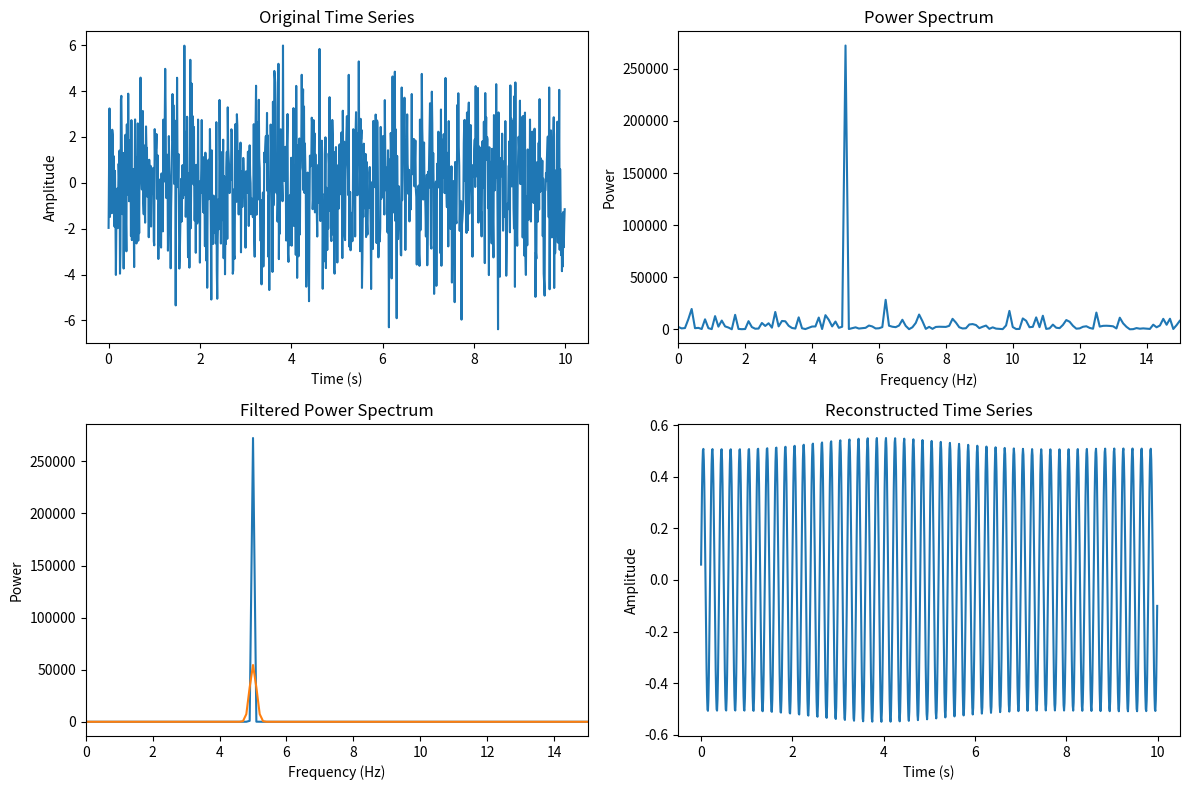

The matplotlib source for this figure:
import numpy as np
import matplotlib.pyplot as plt
from scipy.fft import fft, ifft, fftfreq
from scipy.signal import windows

def generate_time_series(duration, sampling_rate, frequency, noise_amplitude):
    """
    Generates a time series with a sinusoidal signal and added noise.

    Args:
        duration (float): The duration of the time series in seconds.
        sampling_rate (int): The number of samples per second.
        frequency (float): The frequency of the sinusoidal signal in Hz.
        noise_amplitude (float): The amplitude of the added noise.

    Returns:
        tuple: A tuple containing the time array and the signal array.
    """
    num_samples = int(duration * sampling_rate)
    time = np.linspace(0, duration, num_samples, endpoint=False)
    signal = np.sin(2 * np.pi * frequency * time)
    noise = noise_amplitude * np.random.randn(num_samples)
    time_series = signal + noise
    return time, time_series

def calculate_fft(time_series, sampling_rate):
    """
    Calculates the Fourier transform of the given time series.

    Args:
        time_series (np.ndarray): The input time series.
        sampling_rate (int): The sampling rate of the time series.

    Returns:
        tuple: A tuple containing the frequency array and the FFT values.
    """
    num_samples = len(time_series)
    fft_values = fft(time_series)
    frequencies = fftfreq(num_samples, 1/sampling_rate)
    return frequencies, fft_values

def apply_gaussian_filter(frequencies, fft_values, frequency, filter_width):
    """
    Applies a Gaussian filter to the Fourier transform.

    Args:
        frequencies (np.ndarray): The frequency array.
        fft_values (np.ndarray): The FFT values.
        frequency (float): The center frequency of the Gaussian filter.
        filter_width (float): The standard deviation of the Gaussian filter in Hz.

    Returns:
        np.ndarray: The filtered FFT values.
    """
    gaussian_filter = np.exp(-0.5 * ((frequencies - frequency) / filter_width)**2)
    filtered_fft_values = fft_values * gaussian_filter
    return filtered_fft_values, gaussian_filter

def calculate_ifft(fft_values):
    """
    Calculates the inverse Fourier transform.

    Args:
        fft_values (np.ndarray): The FFT values.

    Returns:
        np.ndarray: The inverse FFT (time series).
    """
    return ifft(fft_values).real

def plot_results(time, time_series, frequencies, fft_values, filtered_fft_values, filtered_time_series, frequency):
    """
    Plots the original time series, its power spectrum, the filtered power spectrum,
    and the reconstructed time series.

    Args:
        time (np.ndarray): The time array.
        time_series (np.ndarray): The original time series.
        frequencies (np.ndarray): The frequency array.
        fft_values (np.ndarray): The FFT values.
        filtered_fft_values (np.ndarray): The filtered FFT values.
        filtered_time_series (np.ndarray): The reconstructed time series.
        frequency (float): The frequency of the signal.
    """
    # Calculate power spectrum (magnitude squared)





    # Plot filtered power spectrum


    # Plot reconstructed time series


duration = 10  # seconds
sampling_rate = 100  # samples per second
signal_frequency = 5  # Hz
noise_amplitude = 2
filter_width = 0.1  # Hz, width of the Gaussian filter

# Generate time series
time, time_series = generate_time_series(duration, sampling_rate, signal_frequency, noise_amplitude)
plt.figure(figsize=(12, 8))

# Plot original time series
plt.subplot(2, 2, 1)
plt.plot(time, time_series)
plt.title('Original Time Series')
plt.xlabel('Time (s)')
plt.ylabel('Amplitude')


# Calculate FFT
frequencies, fft_values = calculate_fft(time_series, sampling_rate)
power_spectrum = np.abs(fft_values)**2
sorting = np.argsort(frequencies)

plt.subplot(2, 2, 2)
plt.plot(frequencies[sorting], power_spectrum[sorting])
plt.title('Power Spectrum')
plt.xlabel('Frequency (Hz)')
plt.ylabel('Power')
plt.xlim(0, signal_frequency * 3)  # Limit x-axis for clarity


# Apply Gaussian filter
filtered_fft_values, gaussian_filter = apply_gaussian_filter(frequencies, fft_values, signal_frequency, filter_width)
filtered_power_spectrum = np.abs(filtered_fft_values)**2

plt.subplot(2, 2, 3)
plt.plot(frequencies[sorting], filtered_power_spectrum[sorting])
plt.title('Filtered Power Spectrum')
plt.xlabel('Frequency (Hz)')
plt.ylabel('Power')
plt.xlim(0, signal_frequency * 3)  # Limit x-axis for clarity
plt.plot(frequencies[sorting], gaussian_filter[sorting] * filtered_power_spectrum.max() / 5)


# Calculate IFFT
filtered_time_series = calculate_ifft(filtered_fft_values)

# Plot results
plot_results(time, time_series, frequencies, fft_values, filtered_fft_values, filtered_time_series, signal_frequency)
plt.subplot(2, 2, 4)
plt.plot(time, filtered_time_series)
plt.title('Reconstructed Time Series')
plt.xlabel('Time (s)')
plt.ylabel('Amplitude')

plt.tight_layout()


